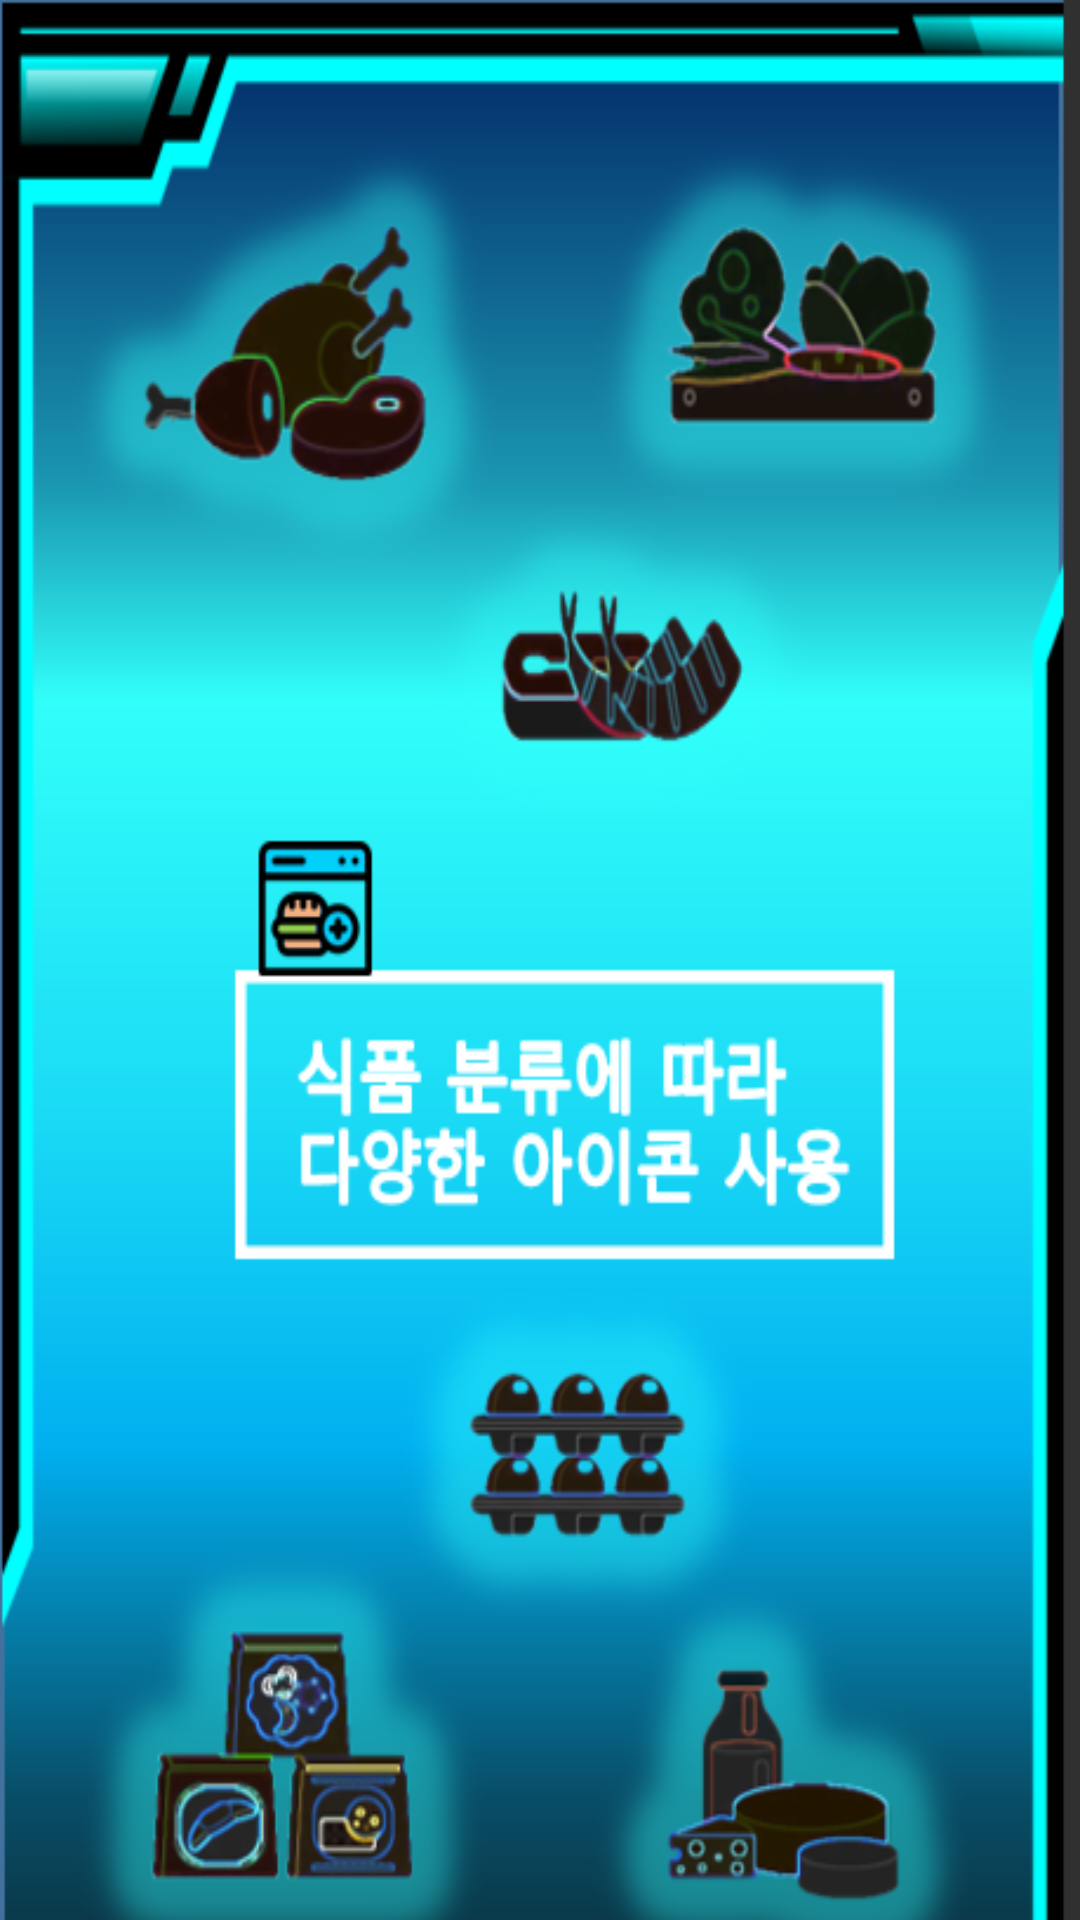

Write the Android layout XML for this screen, with the resource values it uses.
<!-- AndroidManifest.xml: application theme Theme.Foodition -->
<!-- res/layout/activity_fragment3p.xml -->
<?xml version="1.0" encoding="utf-8"?>
<FrameLayout xmlns:android="http://schemas.android.com/apk/res/android"
    android:layout_width="match_parent"
    android:layout_height="match_parent">
    <RelativeLayout
        android:layout_width="match_parent"
        android:layout_marginLeft="@dimen/pageMarginAndOffset"
        android:layout_marginRight="@dimen/pageMarginAndOffset"
        android:layout_height="@dimen/frameSize"
        android:orientation="vertical">
        <ImageView
            android:id="@+id/imgBanner3"
            android:layout_centerInParent="true"
            android:layout_width="match_parent"
            android:layout_height="match_parent"
            android:background="@drawable/intro3"
            android:contentDescription="@string/app_name"/>
    </RelativeLayout>
</FrameLayout>
<!-- resources referenced by this layout -->
<resources>
  <dimen name="frameSize">730dp</dimen>
  <dimen name="pageMarginAndOffset">0dp</dimen>
  <!-- drawable intro3: png bitmap (drawable, 242528 bytes) -->
  <string name="app_name">Foodition</string>
  <style name="Theme.Foodition" parent="Theme.AppCompat.NoActionBar">
          
          <item name="colorPrimary">@color/purple_500</item>
          <item name="colorPrimaryVariant">@color/purple_700</item>
          <item name="colorOnPrimary">@color/white</item>
          
          <item name="colorSecondary">@color/teal_200</item>
          <item name="colorSecondaryVariant">@color/teal_700</item>
          <item name="colorOnSecondary">@color/black</item>
          
          <item name="android:statusBarColor">@color/black</item>
          
          
          <item name="android:windowDrawsSystemBarBackgrounds">true</item>
  
      </style>
  <color name="purple_500">#FF6200EE</color>
  <color name="purple_700">#FF3700B3</color>
  <color name="white">#FFFFFFFF</color>
  <color name="teal_200">#FF03DAC5</color>
  <color name="teal_700">#FF018786</color>
  <color name="black">#FF000000</color>
</resources>
